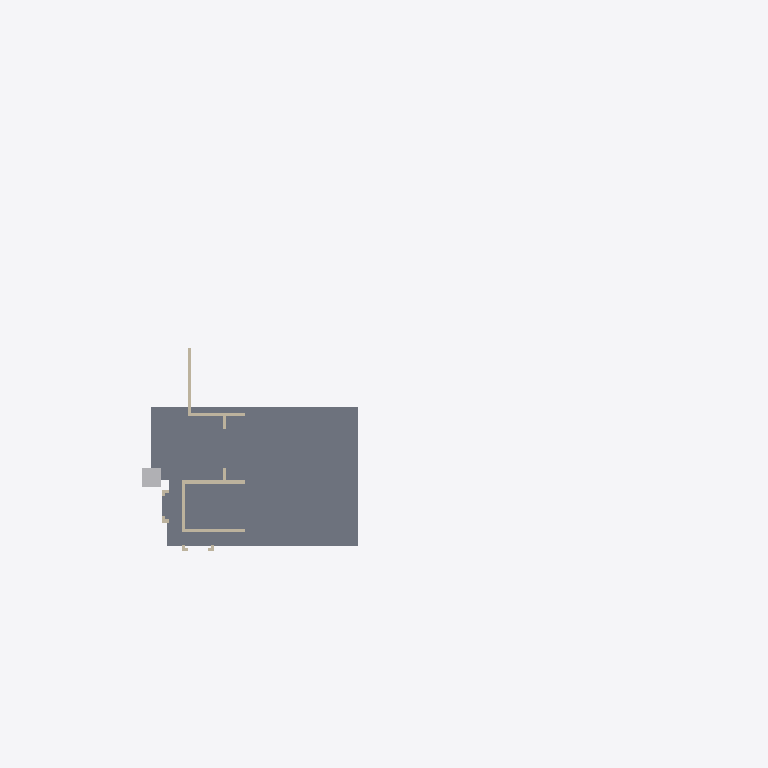
Plan cut of the same IFC building model at storey 'My Storey' (level 0.00 m, cut at 1.40 m), seen from above with north up, elements coloured by IFC class: 7 walls (beige), 1 slab (grey), 1 other element (light grey). Cut surfaces are drawn darker.
Extent 55.4 m × 26.0 m × 7.5 m (x, y, z). Storeys (1): My Storey at 0.00 m. Elements (29): 23 IfcWall, 4 IfcSlab, 1 IfcBuildingElementProxy, 1 IfcRoof.

HEADER;
FILE_DESCRIPTION(('ViewDefinition[DesignTransferView]'),'2;1');
FILE_NAME('Haroon.ifc','2026-09-12T13:36:11+05:30',(''),(''),'IfcOpenShell 0.8.5','Bonsai 0.8.5','Nobody');
FILE_SCHEMA(('IFC4X3'));
ENDSEC;
DATA;
#1=IFCPROJECT('3Nc$W10oX39R9nokYWVXQQ',$,'My Project',$,$,$,$,(#10,#22),#5);
#27=IFCSITE('18E0QpV1vAqhpxqK4cBvm$',$,'My Site',$,$,#50,$,$,$,$,$,$,$,$);
#33=IFCBUILDING('39LUp5juL5SBeUfotbM0rp',$,'My Building',$,$,#56,$,$,$,$,$,$);
#39=IFCBUILDINGSTOREY('1eJWHZHV9FMAU2qxsD42Cb',$,'My Storey',$,$,#62,$,$,$,$);
#5281=IFCSLAB('3o6ScKJL91VevtMnR2ZcPa',$,'Slab',$,$,#5311,#5296,$,$);
#6311=IFCBUILDINGELEMENTPROXY('1kpDxnGGH6BPRdB2blRB0w',$,'LIFT',$,$,#6474,#6312,$,.COMPLEX.);
#5059=IFCWALL('2nClytvRD8QgoU2F3BgpRS',$,'Wall',$,$,#5371,#5065,$,$);
#5214=IFCWALL('2axFwd6CTDl969O2gzLeku',$,'Wall',$,$,#5765,#5225,$,$);
#5102=IFCWALL('3a1ldmCrnFQ949w5BWdu2a',$,'Wall',$,$,#5401,#5113,$,$);
#5152=IFCWALL('2fXTIEK692nACG_k$S_bK7',$,'Wall',$,$,#5760,#5163,$,$);
#4924=IFCWALL('2g5QwPxf1C2O48vwK8BgEm',$,'Wall',$,$,#5341,#4932,$,$);
#5618=IFCWALL('0HJadcb$X9Nu_rx7M_g_MI',$,'Wall',$,$,#5680,#5629,$,$);
#5127=IFCWALL('3aP5VZPe9BMhLcyRJuWhW$',$,'Wall',$,$,#5617,#5138,$,$);
ENDSEC;
